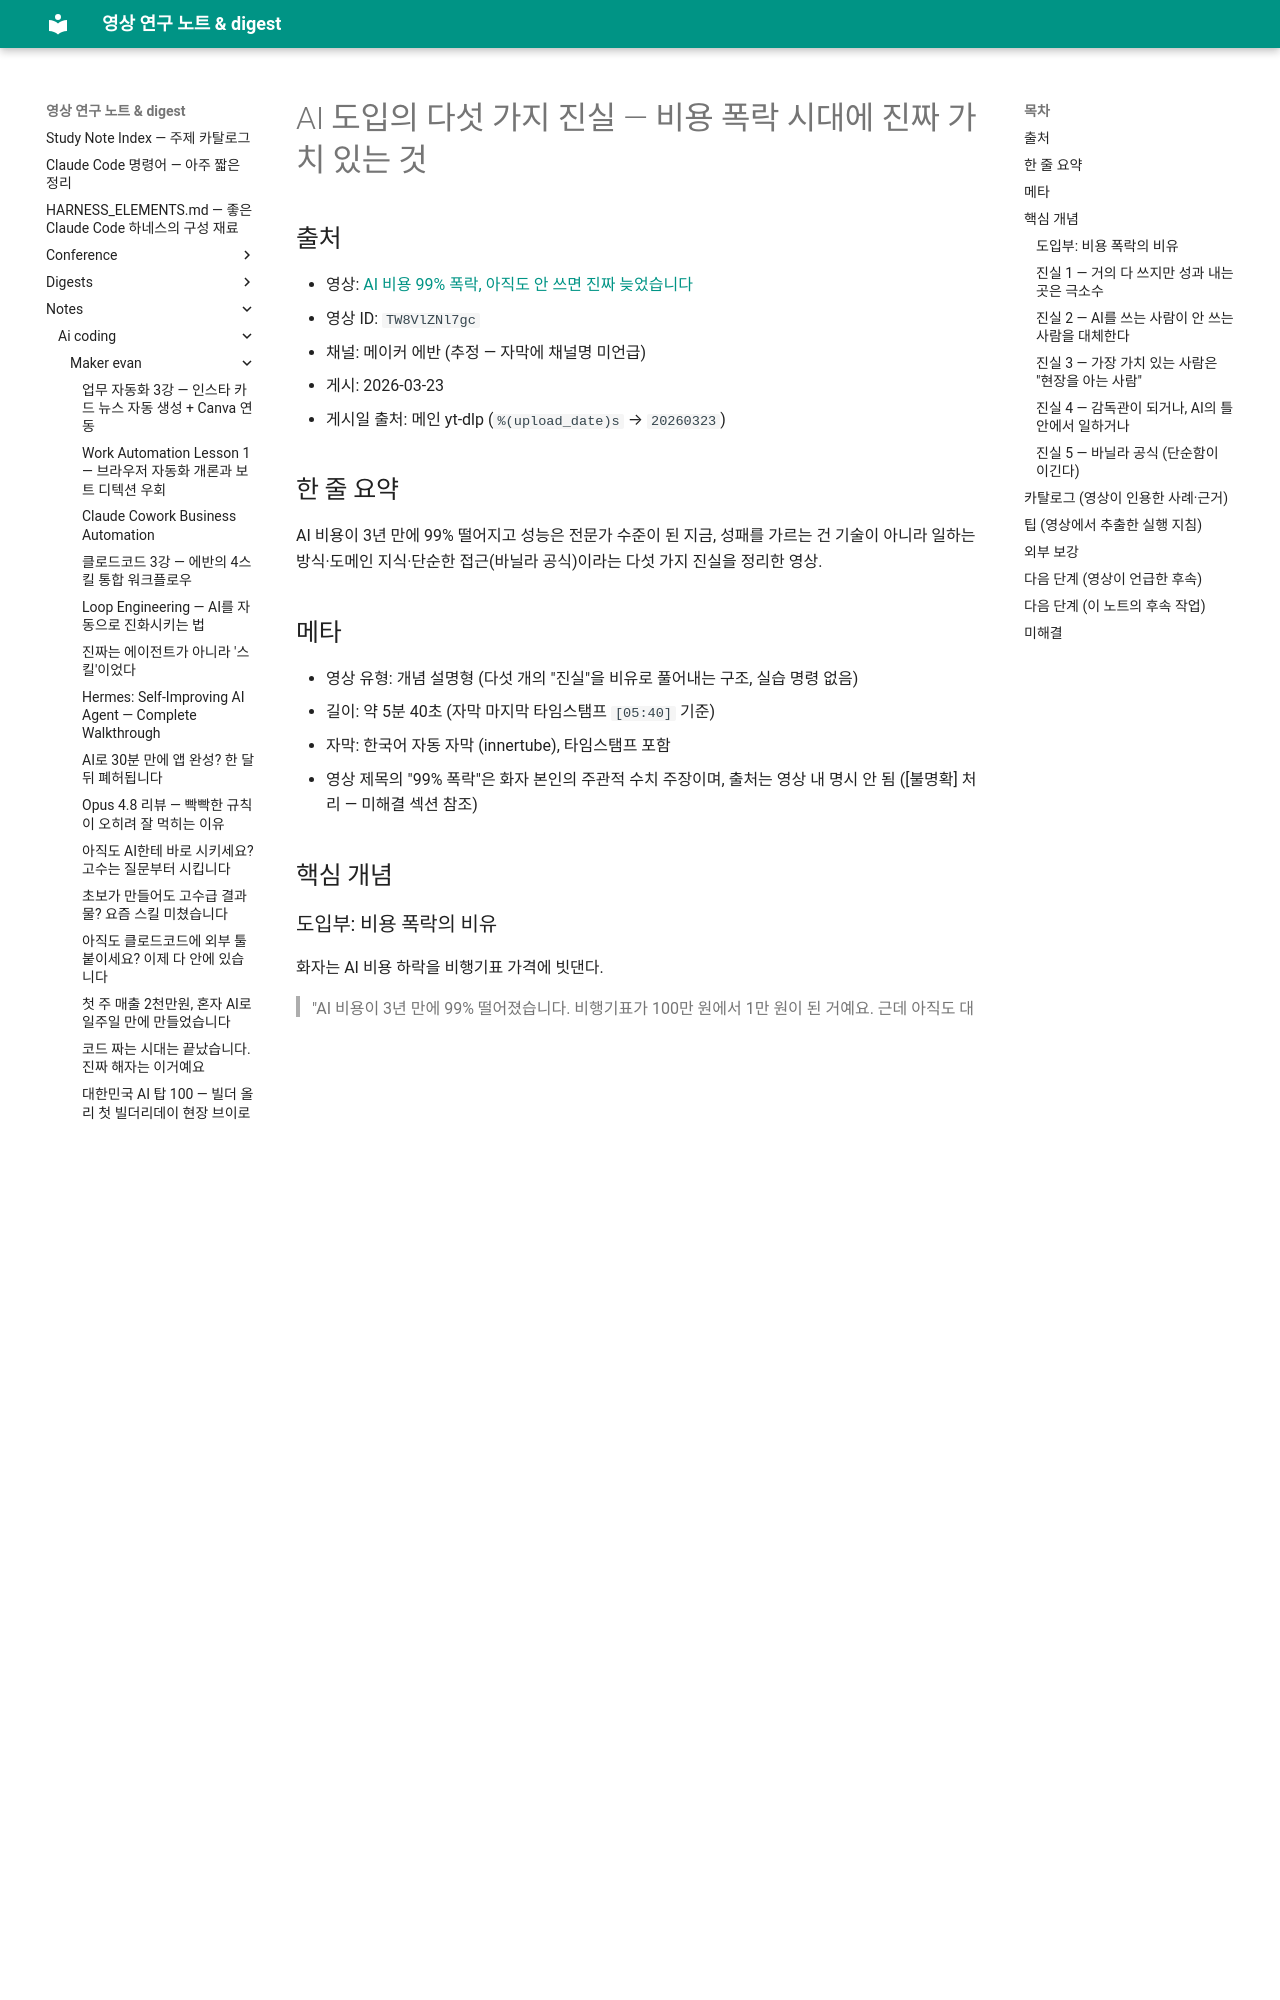

repository: Yoonkyu-Lee/claude-code-tutorial · page: notes/ai-coding/maker-evan/2026-03-23-five-truths-of-ai-adoption/index.html · generator: mkdocs

# AI 도입의 다섯 가지 진실 — 비용 폭락 시대에 진짜 가치 있는 것

## 출처
- 영상: [AI 비용 99% 폭락, 아직도 안 쓰면 진짜 늦었습니다](https://www.youtube.com/watch?v=TW8VlZNl7gc)
- 영상 ID: `TW8VlZNl7gc`
- 채널: 메이커 에반 (추정 — 자막에 채널명 미언급)
- 게시: 2026-03-23
- 게시일 출처: 메인 yt-dlp (`%(upload_date)s` → `20260323`)

## 한 줄 요약
AI 비용이 3년 만에 99% 떨어지고 성능은 전문가 수준이 된 지금, 성패를 가르는 건 기술이 아니라 일하는 방식·도메인 지식·단순한 접근(바닐라 공식)이라는 다섯 가지 진실을 정리한 영상.

## 메타
- 영상 유형: 개념 설명형 (다섯 개의 "진실"을 비유로 풀어내는 구조, 실습 명령 없음)
- 길이: 약 5분 40초 (자막 마지막 타임스탬프 `[05:40]` 기준)
- 자막: 한국어 자동 자막 (innertube), 타임스탬프 포함
- 영상 제목의 "99% 폭락"은 화자 본인의 주관적 수치 주장이며, 출처는 영상 내 명시 안 됨 ([불명확] 처리 — 미해결 섹션 참조)

## 핵심 개념

### 도입부: 비용 폭락의 비유
화자는 AI 비용 하락을 비행기표 가격에 빗댄다.

> "AI 비용이 3년 만에 99% 떨어졌습니다. 비행기표가 100만 원에서 1만 원이 된 거예요. 근데 아직도 대부분의 사람들은 이 비행기를 안 타고 있어요." [00:00]

영상이 다루겠다고 예고한 다섯 가지:

1. AI가 지금 진짜로 어디까지 왔는지
2. 왜 회사 대부분이 AI를 쓰면서도 실패하는지
3. 당신의 직업이 어떻게 바뀌는지
4. AI 시대에 가장 가치 있는 사람이 누구인지
5. 내일부터 당장 뭘 해야 하는지 [00:10–00:23]

화자는 자기 배경을 "2016년부터 AI를 공부해 왔다"고 밝힌다. [00:39]

> "이 기술의 발전 속도가 지수적이에요. 천천히 올라가는 게 아니라 미친 듯이 올라가요." [00:49]

물 끓는 비유(99도 → 100도)로 임계점 돌파를 설명한다.

> "물이 99도에서 100도가 되면 갑자기 끓잖아요. AI도 그랬어요. 연구실에서 조용히 [끓다]가 어느 순간 갑자기 끌어넘쳐서 세상 밖으로 쏟아진 거예요." [01:01]

비용·성능 변화에 대한 화자의 주장:

> "4년 전만 해도 AI 한 번 쓰는 비용이 커피 한 잔값이었어요. 근데 지금은 거의 공짜나 다름없어요." [01:10]

> "예전에는 대학생한테 과제 시키는 수준이었는데 지금은 [전문가]를 옆에 앉혀 놓은 수준이에요." [01:17] [^1]

엔비디아 CEO 발언 인용 (화자 인용, 원 출처 미확인):

> "[의견] 엔비디아 CEO 젠슨 황[^2]이 뭐라고 했는지 아세요? 'AI를 안 쓰면서 돈을 아끼겠다는 건 컴퓨터를 안 쓰고 종이와 연필로 버티겠다는 것과 같다.'" [01:30]

> "이제 AI를 쓸까 말까의 시대는 끝났어요. AI를 어떻게 쓸 것인가의 시대입니다." [01:40]
